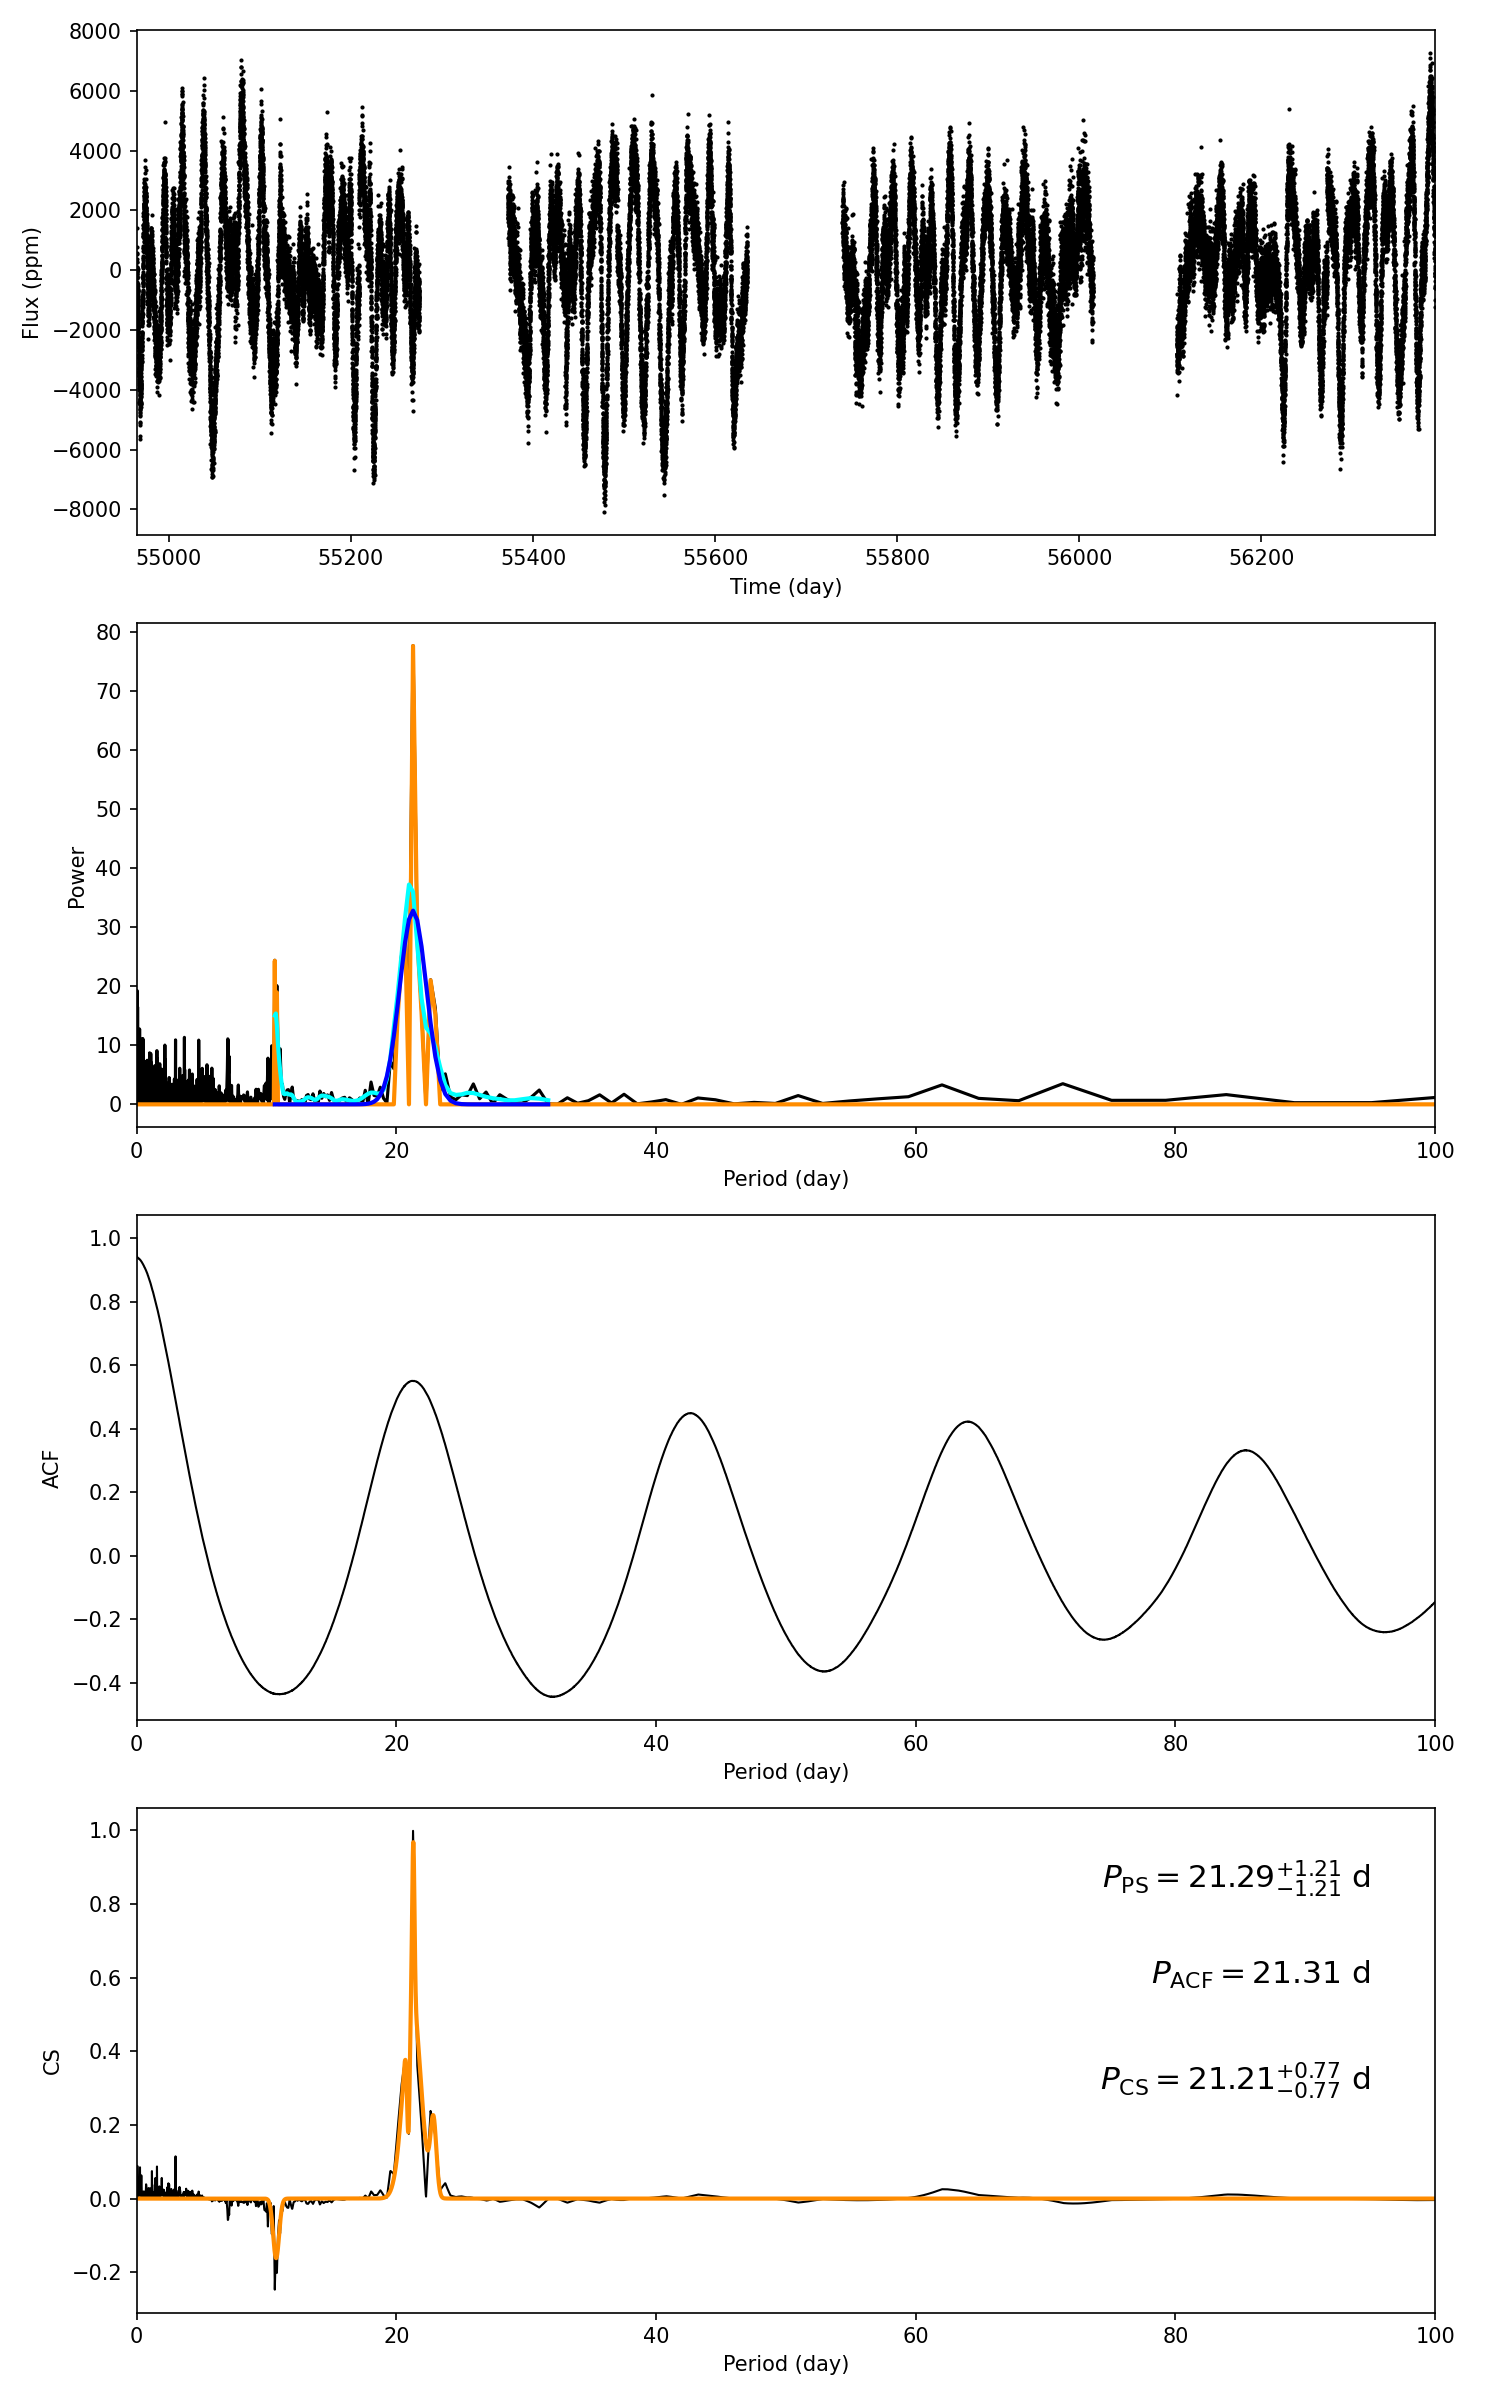

The data file committed next to this chart (first rows):
target_id, prot_ps, prot_acf, prot_cs, e_prot_ps, E_prot_ps, e_prot_acf, E_prot_acf, e_prot_cs, E_prot_cs, sph_ps, sph_acf, sph_cs, e_sph_ps, e_sph_acf, e_sph_cs, h_ps, fa_prob_ps, hacf, gacf, hcs
6503533, 21.29, 21.31, 21.21, 1.207, 1.207, -1.0, -1.0, 0.7674, 0.7674, 2093, 2025, 2071, 474.2, 399.7, 474.2, 77.75, 1.7078544338185283e-34, 0.9726, 0.5371, 0.9983
